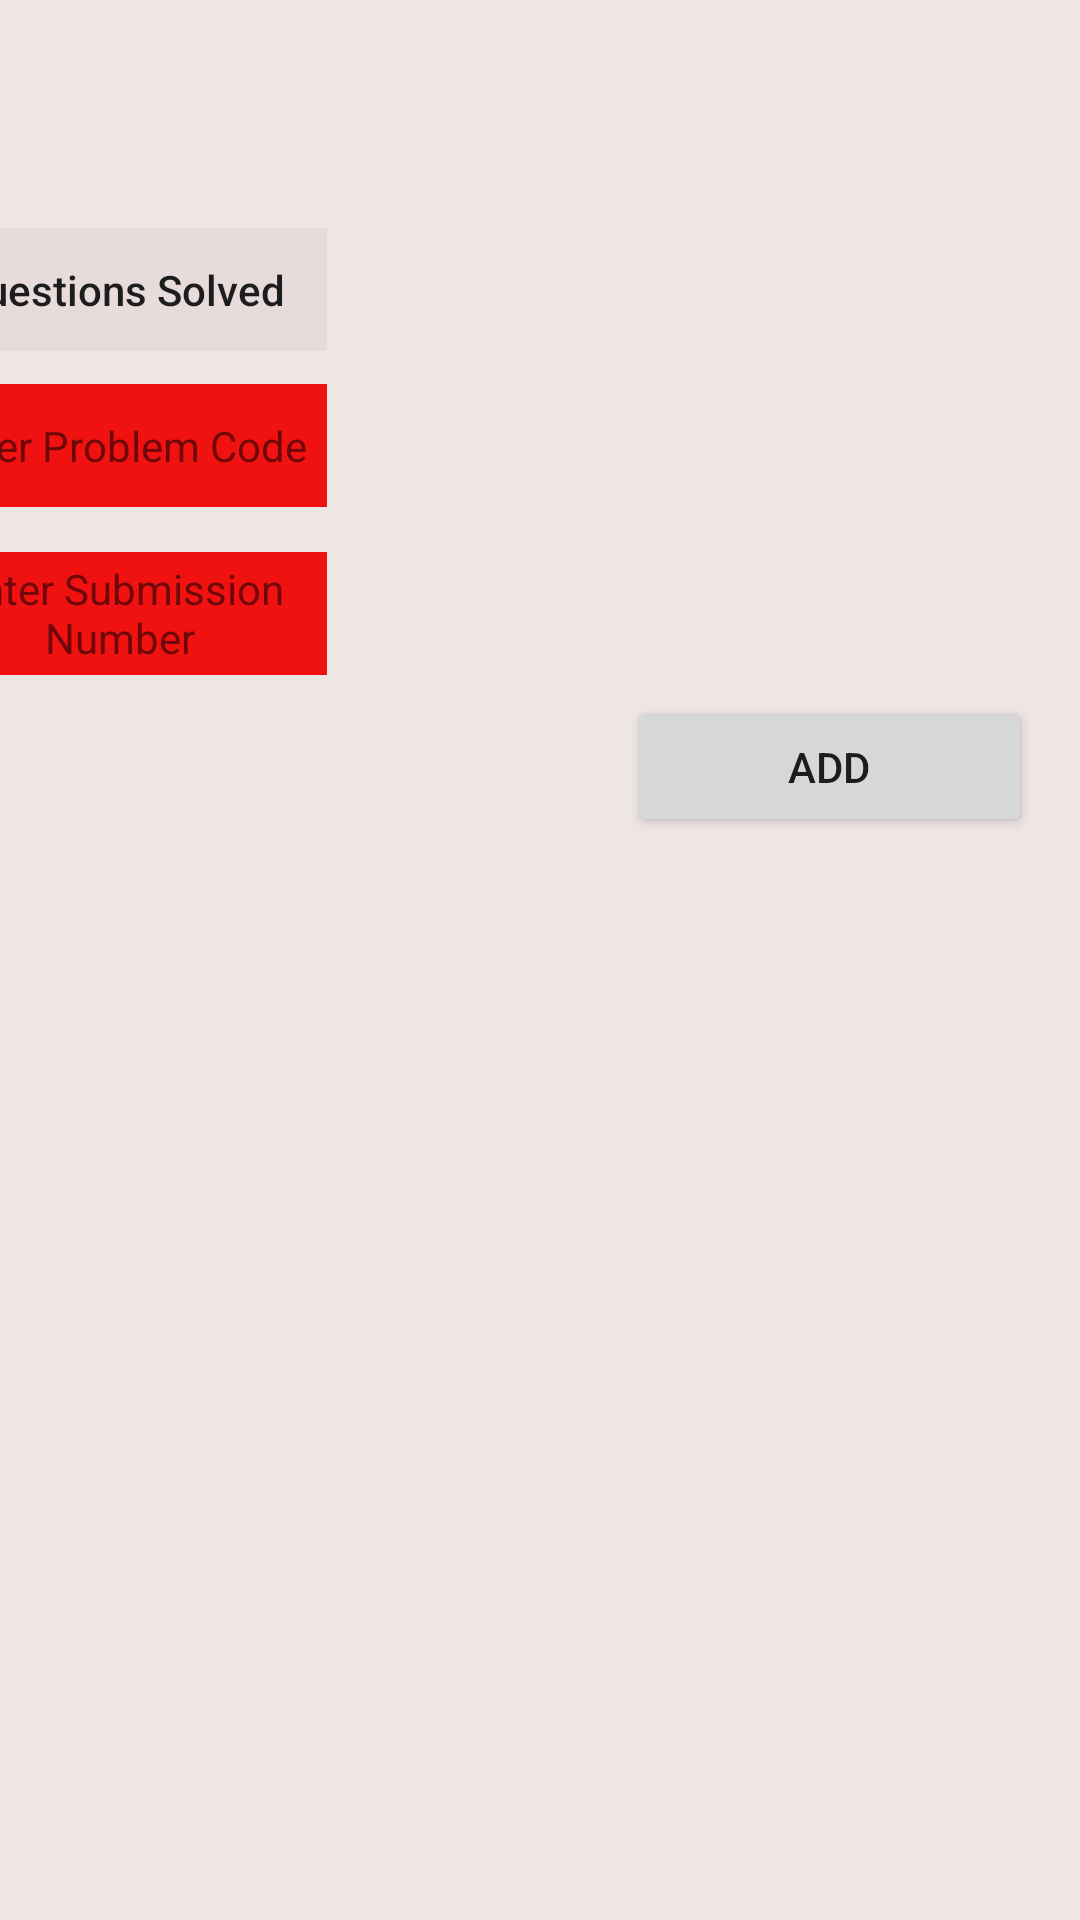

Reconstruct the res/layout file that produces this screen, plus the resources it refers to.
<!-- AndroidManifest.xml: application theme AppTheme -->
<!-- res/layout/dashboard.xml -->
<?xml version="1.0" encoding="utf-8"?>
<androidx.constraintlayout.widget.ConstraintLayout xmlns:android="http://schemas.android.com/apk/res/android"
    xmlns:app="http://schemas.android.com/apk/res-auto"
    xmlns:tools="http://schemas.android.com/tools"
    android:layout_width="match_parent"
    android:layout_height="match_parent"
    android:background="#80E4D2D2"
    android:orientation="vertical">

    <TextView
        android:id="@+id/textView1"
        android:layout_width="138dp"
        android:layout_height="41dp"
        android:layout_marginStart="54dp"
        android:layout_marginLeft="54dp"
        android:layout_marginTop="76dp"
        android:layout_marginEnd="299dp"
        android:layout_marginRight="299dp"
        android:background="#80E4D2D2"

        android:gravity="center"
        android:text="Questions Solved"
        android:textAppearance="@style/TextAppearance.AppCompat.Body2"
        app:layout_constraintEnd_toEndOf="parent"
        app:layout_constraintHorizontal_bias="0.637"
        app:layout_constraintStart_toStartOf="parent"
        app:layout_constraintTop_toTopOf="parent" />

    <TextView
        android:id="@+id/num"
        android:layout_width="109dp"
        android:layout_height="40dp"
        android:layout_marginStart="150dp"
        android:layout_marginLeft="150dp"
        android:layout_marginTop="76dp"
        android:layout_marginEnd="299dp"
        android:layout_marginRight="299dp"
        android:layout_marginBottom="12dp"
        android:gravity="center"
        android:text=""
        app:layout_constraintBottom_toTopOf="@+id/code"
        app:layout_constraintEnd_toEndOf="parent"
        app:layout_constraintHorizontal_bias="0.0"
        app:layout_constraintStart_toStartOf="parent"
        app:layout_constraintTop_toTopOf="parent" />

    <TextView
        android:id="@+id/textView3"
        android:layout_width="138dp"
        android:layout_height="41dp"
        android:layout_marginStart="54dp"
        android:layout_marginLeft="54dp"
        android:layout_marginTop="128dp"
        android:layout_marginEnd="299dp"
        android:layout_marginRight="299dp"
        android:background="#F01111"
        android:gravity="center"
        android:text="Enter Problem Code"
        app:layout_constraintEnd_toEndOf="parent"
        app:layout_constraintHorizontal_bias="0.637"
        app:layout_constraintStart_toStartOf="parent"
        app:layout_constraintTop_toTopOf="parent" />

    <EditText
        android:id="@+id/code"
        android:layout_width="194dp"
        android:layout_height="41dp"
        android:layout_marginStart="150dp"
        android:layout_marginLeft="150dp"
        android:layout_marginTop="128dp"
        android:layout_marginEnd="299dp"
        android:layout_marginRight="299dp"
        android:text=""
        app:layout_constraintEnd_toEndOf="parent"
        app:layout_constraintHorizontal_bias="0.004"
        app:layout_constraintStart_toStartOf="parent"
        app:layout_constraintTop_toTopOf="parent" />

    <TextView
        android:id="@+id/textView4"
        android:layout_width="138dp"
        android:layout_height="41dp"
        android:layout_marginStart="54dp"
        android:layout_marginLeft="54dp"
        android:layout_marginTop="184dp"
        android:layout_marginEnd="299dp"
        android:layout_marginRight="299dp"
        android:background="#F01111"
        android:gravity="center"
        android:text="Enter Submission Number"
        app:layout_constraintEnd_toEndOf="parent"
        app:layout_constraintHorizontal_bias="0.637"
        app:layout_constraintStart_toStartOf="parent"
        app:layout_constraintTop_toTopOf="parent" />

    <EditText
        android:id="@+id/submission"
        android:layout_width="193dp"
        android:layout_height="40dp"
        android:layout_marginStart="150dp"
        android:layout_marginLeft="150dp"
        android:layout_marginTop="184dp"
        android:layout_marginEnd="299dp"
        android:layout_marginRight="299dp"
        android:text=""
        app:layout_constraintEnd_toEndOf="parent"
        app:layout_constraintHorizontal_bias="0.0"
        app:layout_constraintStart_toStartOf="parent"
        app:layout_constraintTop_toTopOf="parent" />

    <Button
        android:id="@+id/button"
        android:layout_width="135dp"
        android:layout_height="47dp"
        android:layout_marginStart="209dp"
        android:layout_marginLeft="209dp"

        android:layout_marginTop="232dp"
        android:layout_marginEnd="67dp"
        android:layout_marginRight="67dp"
        android:layout_marginBottom="8dp"
        android:onClick="addtag"
        android:text="ADD"
        app:layout_constraintBottom_toBottomOf="parent"
        app:layout_constraintEnd_toEndOf="parent"
        app:layout_constraintHorizontal_bias="0.0"
        app:layout_constraintStart_toStartOf="parent"
        app:layout_constraintTop_toTopOf="parent"
        app:layout_constraintVertical_bias="0.0" />

    <ProgressBar
        android:id="@+id/progressBar1"
        android:layout_width="395dp"
        android:layout_height="55dp"
        android:layout_marginBottom="384dp"
        android:indeterminate="true"
        android:theme="@style/AppTheme.WhiteAccent"
        android:visibility="invisible"
        app:layout_constraintBottom_toBottomOf="parent"
        app:layout_constraintEnd_toEndOf="parent"
        app:layout_constraintHorizontal_bias="0.187"
        app:layout_constraintStart_toStartOf="parent" />

    <TextView
        android:id="@+id/username"
        android:layout_width="311dp"
        android:layout_height="39dp"
        android:layout_marginStart="65dp"
        android:layout_marginLeft="65dp"
        android:layout_marginTop="16dp"
        android:layout_marginEnd="288dp"
        android:layout_marginRight="288dp"
        android:layout_marginBottom="41dp"
        android:gravity="center|left"
        android:text=""
        android:textAppearance="@style/TextAppearance.AppCompat.Body1"
        app:layout_constraintBottom_toTopOf="@+id/textView1"
        app:layout_constraintEnd_toEndOf="parent"
        app:layout_constraintHorizontal_bias="0.245"
        app:layout_constraintStart_toStartOf="parent"
        app:layout_constraintTop_toTopOf="parent"
        app:layout_constraintVertical_bias="0.0" />

</androidx.constraintlayout.widget.ConstraintLayout>
<!-- resources referenced by this layout -->
<resources>
  <style name="AppTheme" parent="Theme.AppCompat.Light.DarkActionBar">
          
          <item name="colorPrimary">@color/colorPrimary</item>
          <item name="colorPrimaryDark">@color/colorPrimaryDark</item>
          <item name="colorAccent">@color/colorAccent</item>
          <item name="windowActionBar">false</item>
          <item name="windowNoTitle">true</item>
  
      </style>
  <color name="colorPrimary">#008577</color>
  <color name="colorPrimaryDark">#00574B</color>
  <color name="colorAccent">#BAAEB2</color>
</resources>
